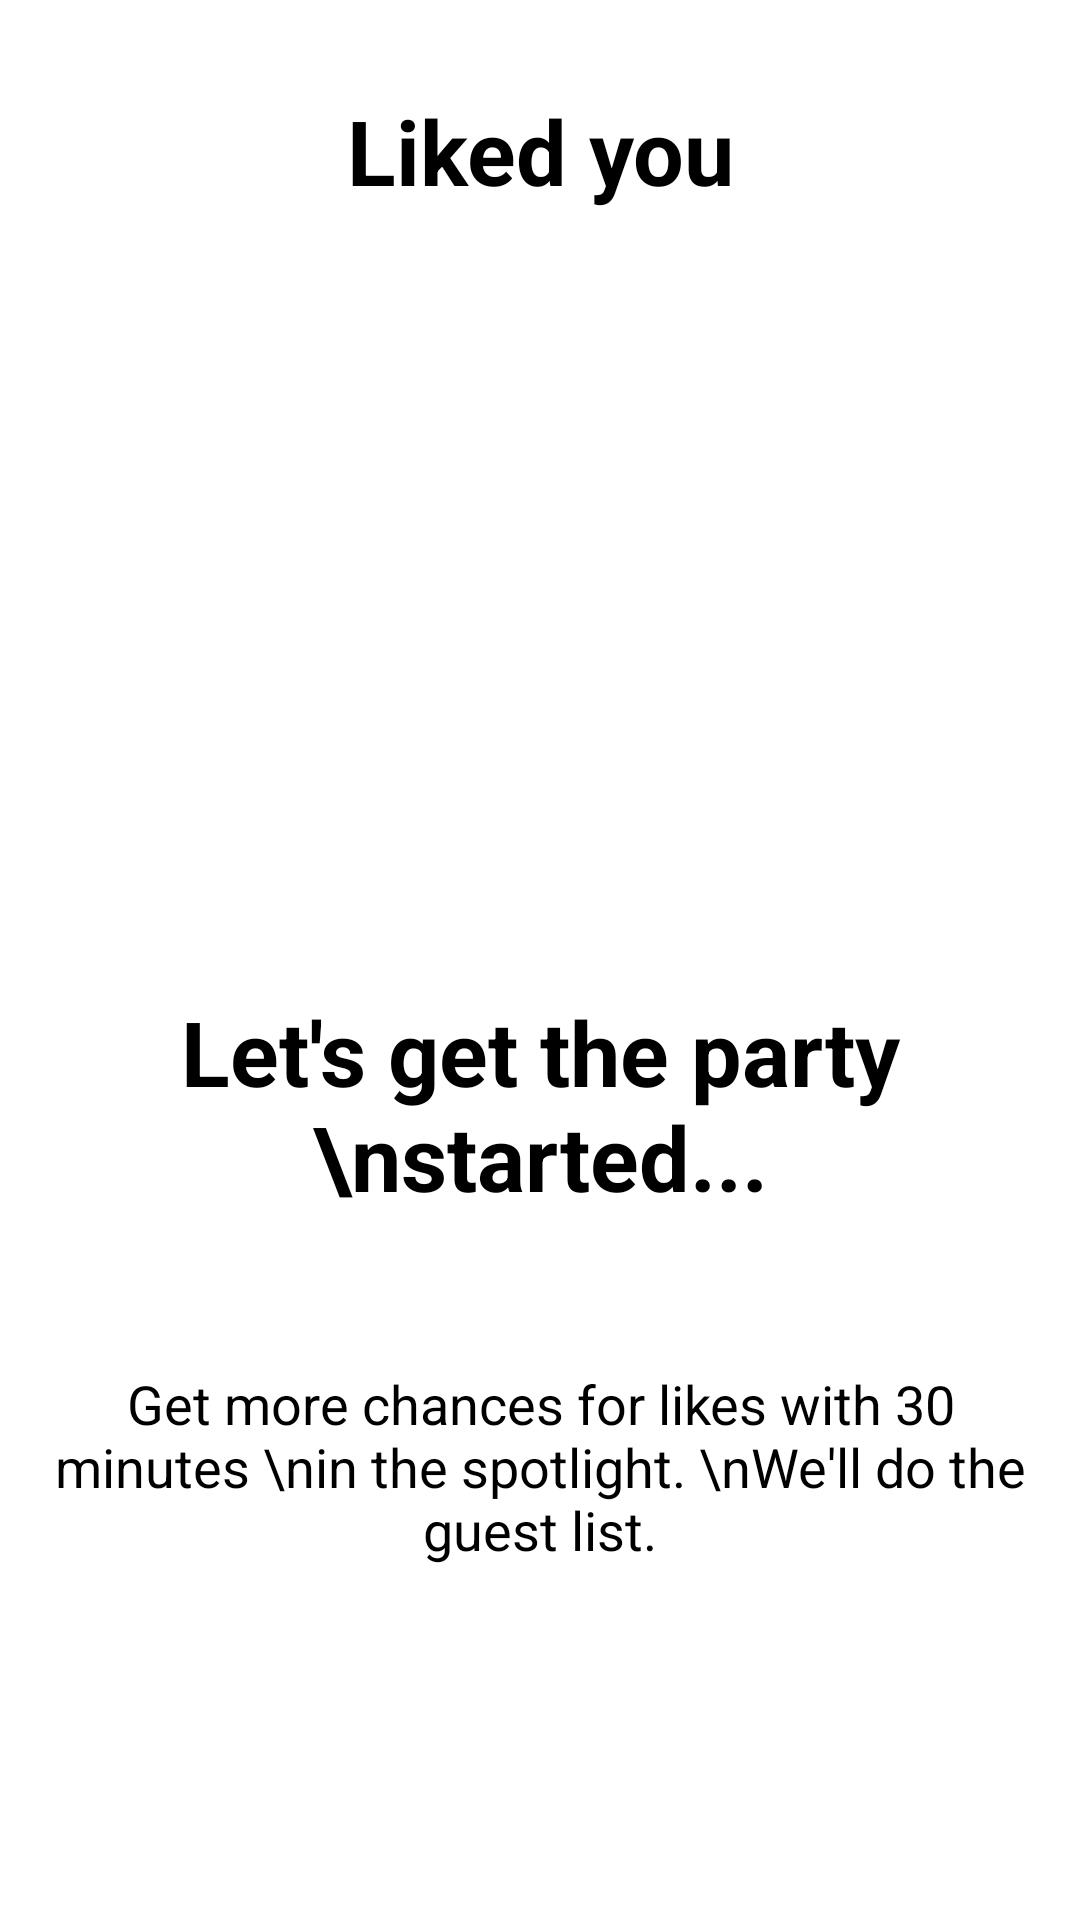

Android layout source for this screen:
<!-- AndroidManifest.xml: application theme Theme.BottomNavigationDemo -->
<!-- res/layout/fragment_live_video.xml -->
<?xml version="1.0" encoding="utf-8"?>
<FrameLayout xmlns:android="http://schemas.android.com/apk/res/android"
    xmlns:tools="http://schemas.android.com/tools"
    android:layout_width="match_parent"
    android:layout_height="match_parent"
    android:background="@color/white"
    tools:context=".LiveVideoFragment">

    <LinearLayout
        android:layout_width="match_parent"
        android:layout_height="match_parent"
        android:orientation="vertical"
        >
        <TextView
            android:layout_width="wrap_content"
            android:layout_height="wrap_content"
            android:text="Liked you"
            android:layout_gravity="center"
            android:layout_marginTop="30dp"
            android:textColor="@color/black"
            android:textStyle="bold"
            android:textSize="30sp"
            android:gravity="center"
            />

        <ImageView
            android:layout_width="150dp"
            android:layout_height="150dp"
            android:src="@drawable/bulb_img"
            android:layout_gravity="center"
            android:layout_marginTop="70dp"
            />
        <TextView
            android:layout_width="wrap_content"
            android:layout_height="wrap_content"
            android:text="Let's get the party \nstarted..."
            android:textStyle="bold"
            android:textColor="@color/black"
            android:textSize="30sp"
            android:layout_gravity="center"
            android:layout_marginTop="40dp"
            android:textAlignment="center"
            />

        <TextView
            android:layout_width="wrap_content"
            android:layout_height="wrap_content"
            android:text="Get more chances for likes with 30 minutes \nin the spotlight. \nWe'll do the guest list."
            android:textColor="@color/colortextfirst"
            android:textSize="18sp"
            android:padding="10dp"
            android:layout_gravity="center"
            android:layout_marginTop="40dp"
            android:textAlignment="center"
            />




    </LinearLayout>

</FrameLayout>
<!-- resources referenced by this layout -->
<resources>
  <color name="black">#FF000000</color>
  <color name="colortextfirst">#000000</color>
  <color name="white">#FFFFFFFF</color>
  <style name="Theme.BottomNavigationDemo" parent="Theme.MaterialComponents.DayNight.NoActionBar">
          
          <item name="colorPrimary">@color/myPrimary</item>
          <item name="colorPrimaryVariant">@color/myPrimary</item>
          <item name="colorOnPrimary">@color/white</item>
          
          <item name="colorSecondary">@color/myPrimary</item>
          <item name="colorSecondaryVariant">@color/myPrimary</item>
          <item name="colorOnSecondary">@color/black</item>
          
          <item name="android:statusBarColor">?attr/colorPrimaryVariant</item>
          
      </style>
  <color name="myPrimary">#FEC122</color>
</resources>
